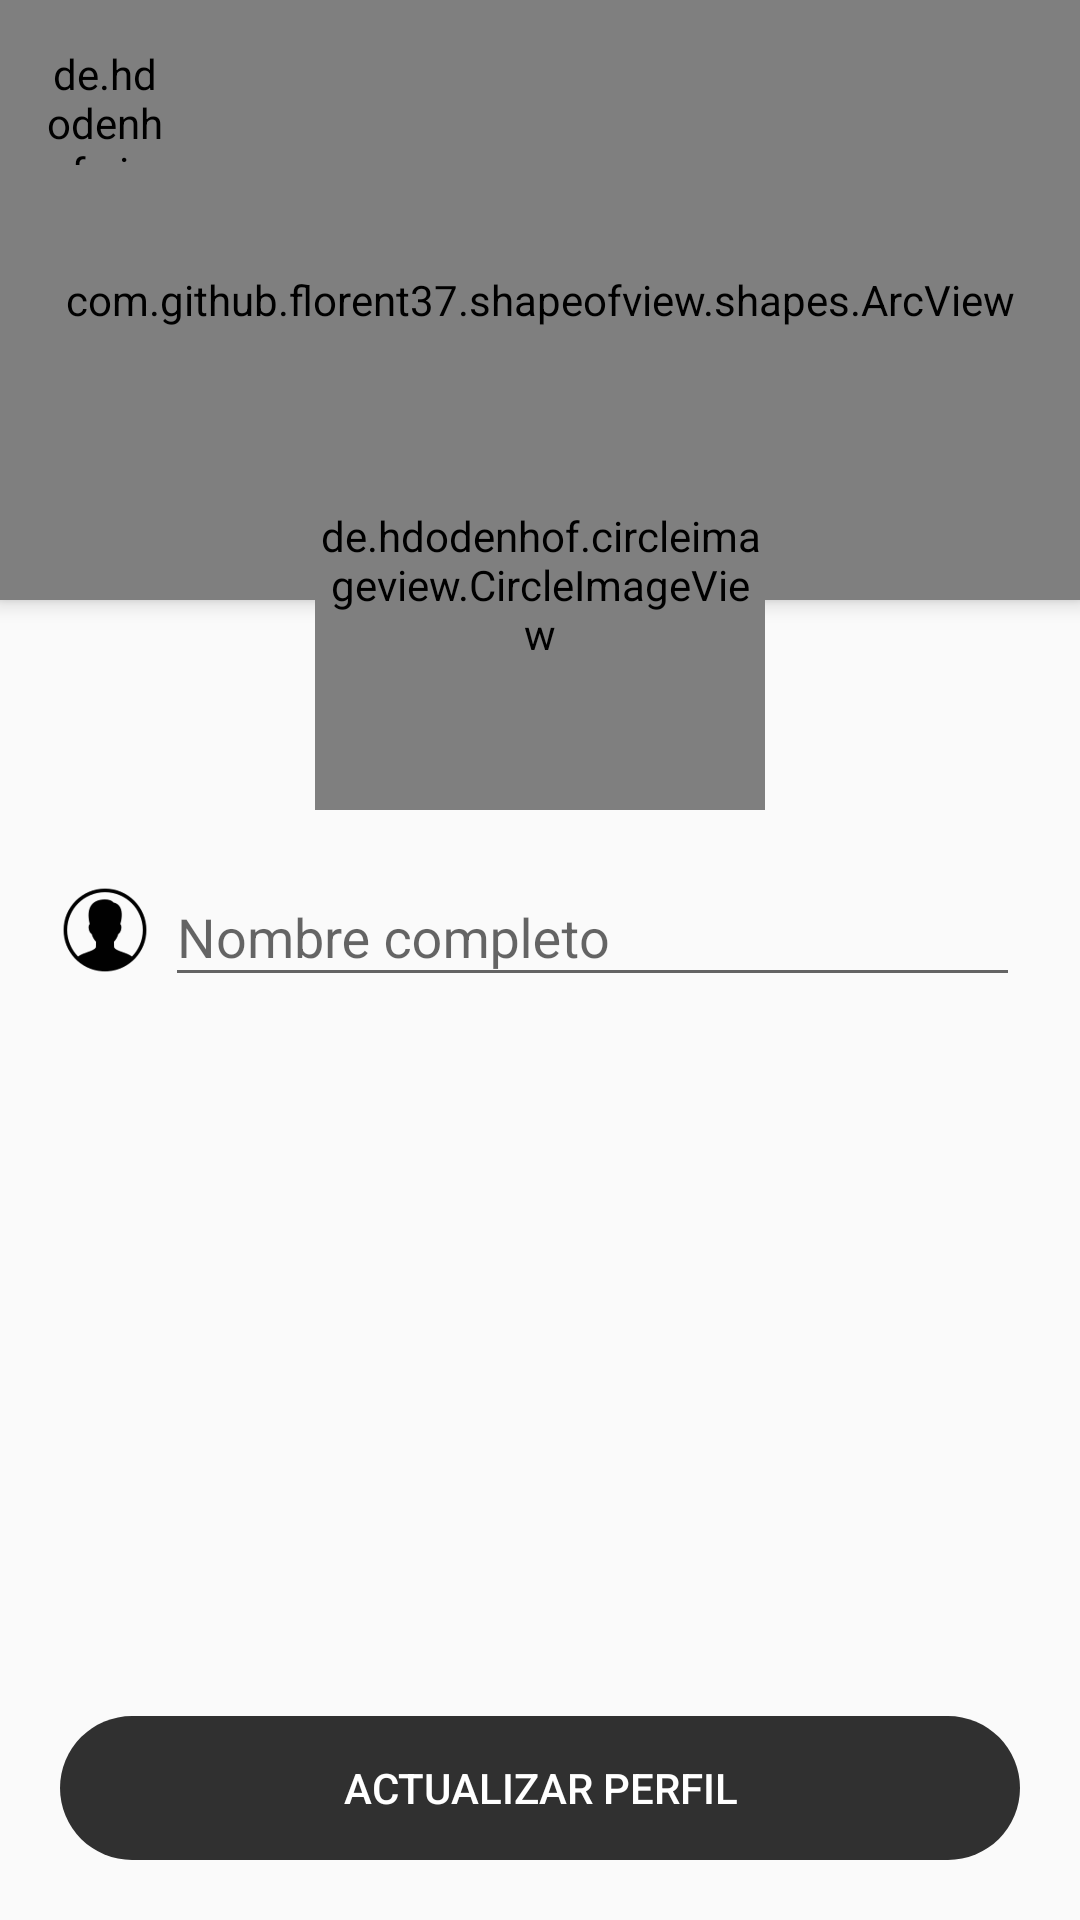

Write the Android layout XML for this screen, with the resource values it uses.
<!-- AndroidManifest.xml: application theme AppTheme -->
<!-- res/layout/activity_update_profile.xml -->
<?xml version="1.0" encoding="utf-8"?>
<androidx.coordinatorlayout.widget.CoordinatorLayout xmlns:android="http://schemas.android.com/apk/res/android"
    xmlns:app="http://schemas.android.com/apk/res-auto"
    xmlns:tools="http://schemas.android.com/tools"
    android:layout_width="match_parent"
    android:layout_height="match_parent"
    android:fitsSystemWindows="true"
    tools:context=".activities.UpdateProfileActivity">





    <LinearLayout
        android:layout_width="match_parent"
        android:layout_height="match_parent"
        android:orientation="vertical"
        app:layout_behavior="com.google.android.material.appbar.AppBarLayout$ScrollingViewBehavior">

        <com.github.florent37.shapeofview.shapes.ArcView
            android:layout_width="match_parent"
            android:layout_height="200dp"
            android:elevation="4dp"
            app:shape_arc_cropDirection="outside"
            app:shape_arc_height="20dp"
            app:shape_arc_position="bottom"
            >

            <View
                android:layout_width="match_parent"
                android:layout_height="wrap_content"
                android:background="@color/colorPrimaryDark" />

            <TextView
                android:id="@+id/textViewNameBookingDetail"
                android:layout_width="match_parent"
                android:layout_height="wrap_content"
                android:text="EDITAR PERFIL"
                android:textAlignment="center"
                android:textColor="@color/colorWhite"
                android:textSize="26sp"
                android:textStyle="bold"
                android:layout_marginTop="20dp"
                />

        </com.github.florent37.shapeofview.shapes.ArcView>



        <LinearLayout
            android:layout_width="match_parent"
            android:layout_height="wrap_content"
            android:orientation="horizontal"
            android:layout_marginTop="80dp"
            android:layout_marginRight="20dp"
            android:layout_marginLeft="20dp">

            <ImageView
                android:layout_width="30dp"
                android:layout_height="30dp"
                android:layout_marginTop="15dp"
                android:src="@drawable/icon_user" />

            <com.google.android.material.textfield.TextInputLayout
                android:layout_width="match_parent"
                android:layout_height="wrap_content"
                android:layout_marginLeft="5dp">

                <com.google.android.material.textfield.TextInputEditText
                    android:id="@+id/textInputName"
                    android:layout_width="match_parent"
                    android:layout_height="wrap_content"
                    android:hint="Nombre completo"
                    android:inputType="text">

                </com.google.android.material.textfield.TextInputEditText>

            </com.google.android.material.textfield.TextInputLayout>

        </LinearLayout>

    </LinearLayout>

    <de.hdodenhof.circleimageview.CircleImageView
        android:id="@+id/imageViewProfile"
        android:layout_width="150dp"
        android:layout_height="150dp"
        android:layout_gravity="center|top"
        app:civ_border_width="5dp"
        android:layout_marginTop="120dp"
        app:civ_border_color="#F0F0F0"
        android:src="@drawable/man"
        />


    <Button
        android:id="@+id/btnUpdateProfile"
        android:layout_width="match_parent"
        android:layout_height="wrap_content"
        android:text="ACTUALIZAR PERFIL"
        android:background="@drawable/rounded_botton"
        android:backgroundTint="@color/colorPrimaryDark"
        android:layout_gravity="bottom"
        android:layout_margin="20dp"
        android:textColor="@color/colorWhite" />

    <de.hdodenhof.circleimageview.CircleImageView
        android:id="@+id/circleImageBack"
        android:layout_width="40dp"
        android:layout_height="40dp"
        android:src="@drawable/ic_arrow_back_black"
        android:layout_gravity="left|top"
        app:civ_circle_background_color="@color/colorWhite"
        android:layout_marginTop="15dp"
        android:layout_marginLeft="15dp"/>



</androidx.coordinatorlayout.widget.CoordinatorLayout>
<!-- resources referenced by this layout -->
<resources>
  <color name="colorPrimaryDark">#303030</color>
  <color name="colorWhite">#FFFFFF</color>
  <!-- drawable ic_arrow_back_black (drawable) -->
  <vector android:height="50dp" android:tint="#B1B1B1"
      android:viewportHeight="24" android:viewportWidth="24"
      android:width="50dp" xmlns:android="http://schemas.android.com/apk/res/android">
      <path android:fillColor="@android:color/white" android:pathData="M20,11H7.83l5.59,-5.59L12,4l-8,8 8,8 1.41,-1.41L7.83,13H20v-2z"/>
  </vector>
  <!-- drawable icon_user: png bitmap (drawable-hdpi, 6956 bytes) -->
  <!-- drawable man: png bitmap (drawable-hdpi, 225641 bytes) -->
  <!-- drawable rounded_botton (drawable) -->
  <?xml version="1.0" encoding="utf-8"?>
  <shape xmlns:android="http://schemas.android.com/apk/res/android"
      android:shape="rectangle" android:padding="10dp">
      <corners android:radius="30dp"/>
  
  </shape>
  <style name="AppTheme" parent="Theme.AppCompat.Light.NoActionBar">
          
          <item name="colorPrimary">@color/colorPrimary</item>
          <item name="colorPrimaryDark">@color/colorPrimaryDark</item>
          <item name="colorAccent">@color/colorAccent</item>
      </style>
  <color name="colorPrimary">#1C1C1C</color>
  <color name="colorAccent">#C00</color>
</resources>
